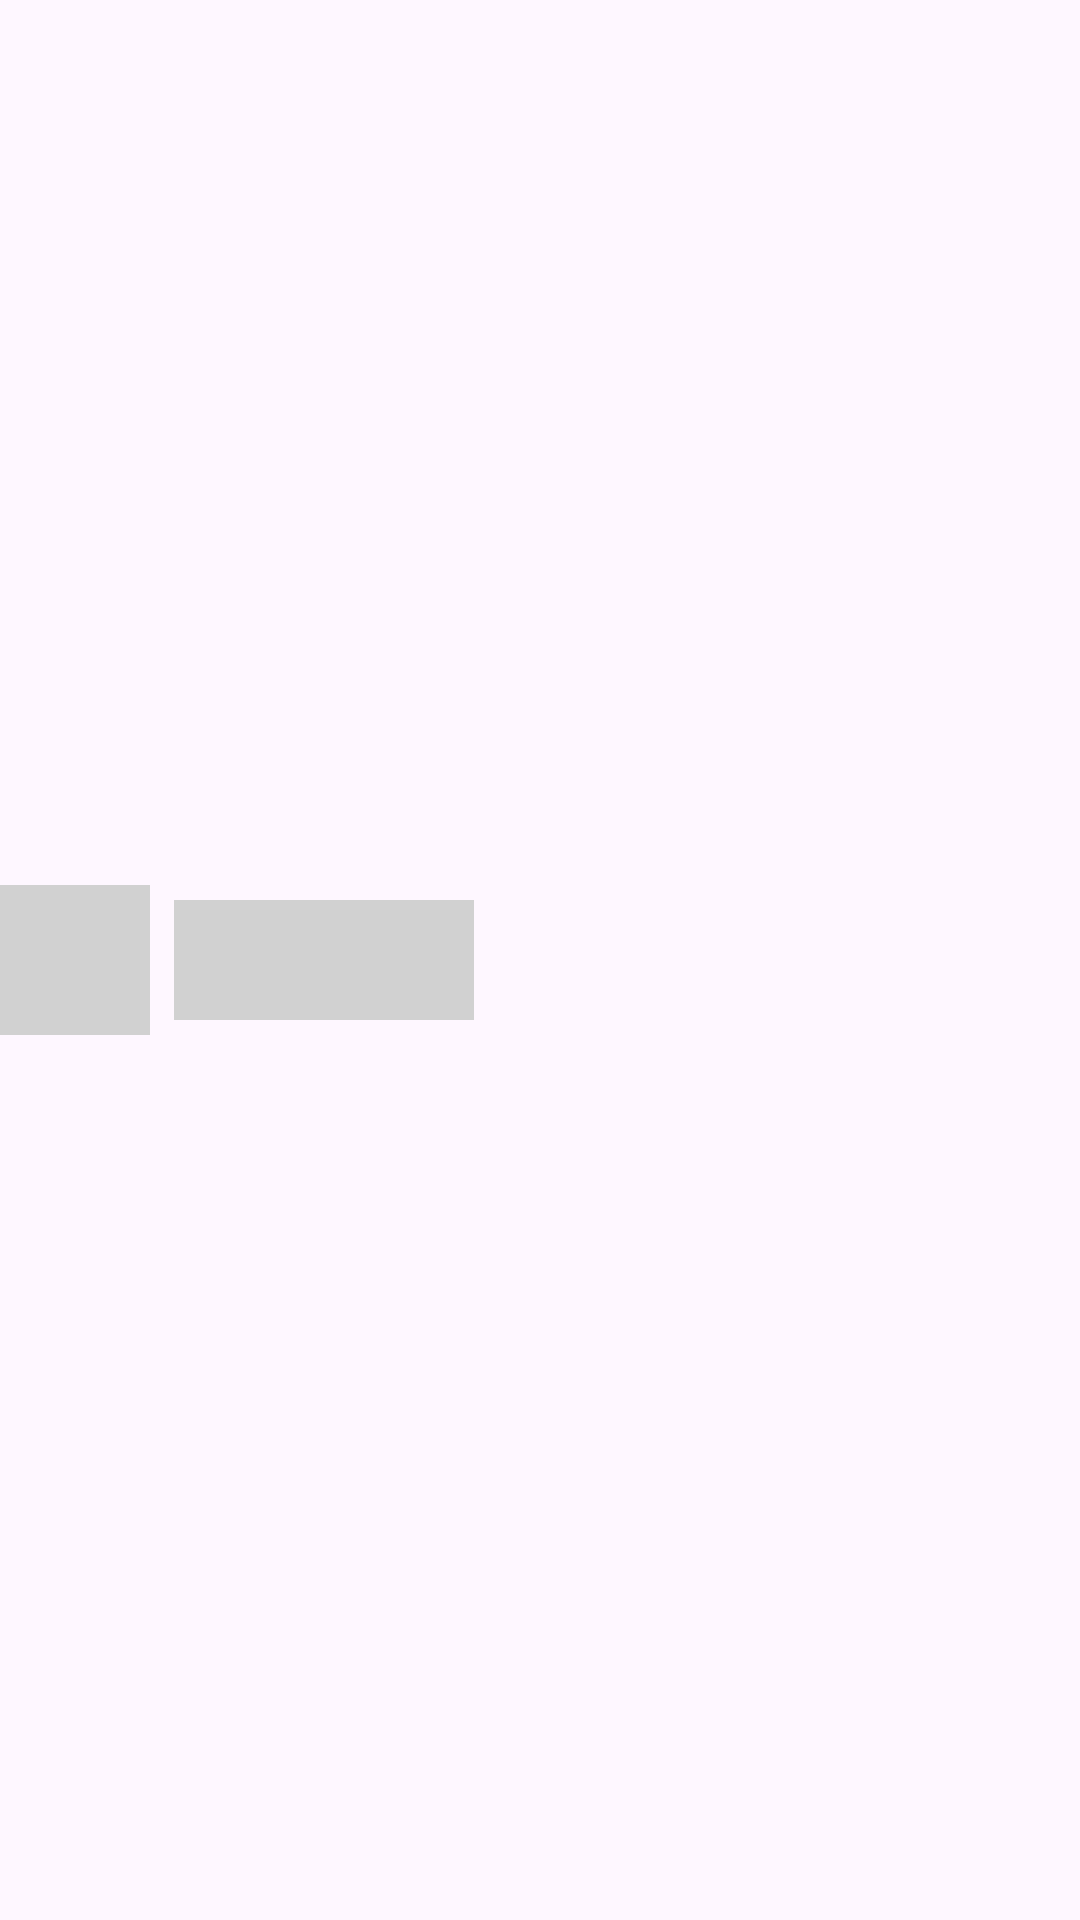

Produce the Android XML layout that renders to this screen, including the resource entries it uses.
<!-- AndroidManifest.xml: application theme Theme.InformationAboutBrands -->
<!-- res/layout/place_holder_product.xml -->
<?xml version="1.0" encoding="utf-8"?>
<androidx.constraintlayout.widget.ConstraintLayout xmlns:android="http://schemas.android.com/apk/res/android"
    xmlns:app="http://schemas.android.com/apk/res-auto"
    xmlns:tools="http://schemas.android.com/tools"
    android:layout_width="match_parent"
    android:layout_height="wrap_content">

    <View
        android:id="@+id/imgProduct"
        android:background="@color/placeholderColor"
        android:layout_width="@dimen/image_size_large"
        android:layout_height="@dimen/image_size_large"
        app:layout_constraintBottom_toBottomOf="parent"
        app:layout_constraintStart_toStartOf="parent"
        app:layout_constraintTop_toTopOf="parent"
        tools:src="@mipmap/ic_launcher" />

    <androidx.appcompat.widget.LinearLayoutCompat
        android:layout_width="0dp"
        android:layout_height="0dp"
        android:layout_marginStart="@dimen/margin_small"
        android:gravity="center_vertical"
        android:orientation="vertical"
        app:layout_constraintBottom_toBottomOf="parent"
        app:layout_constraintEnd_toEndOf="parent"
        app:layout_constraintStart_toEndOf="@+id/imgProduct"
        app:layout_constraintTop_toTopOf="parent">

        <View
            android:id="@+id/txtProductTitle"
            android:background="@color/placeholderColor"
            android:layout_width="100dp"
            android:layout_height="20dp" />

        <TextView
            android:id="@+id/txtProductDescription"
            android:background="@color/placeholderColor"
            android:layout_width="100dp"
            android:layout_height="20dp" />

    </androidx.appcompat.widget.LinearLayoutCompat>

</androidx.constraintlayout.widget.ConstraintLayout>
<!-- resources referenced by this layout -->
<resources>
  <color name="placeholderColor">#D1D1D1</color>
  <dimen name="image_size_large">50dp</dimen>
  <dimen name="margin_small">8dp</dimen>
  <style name="Theme.InformationAboutBrands" parent="Base.Theme.InformationAboutBrands" />
  <style name="Base.Theme.InformationAboutBrands" parent="Theme.Material3.DayNight.NoActionBar">
          
          
      </style>
</resources>
